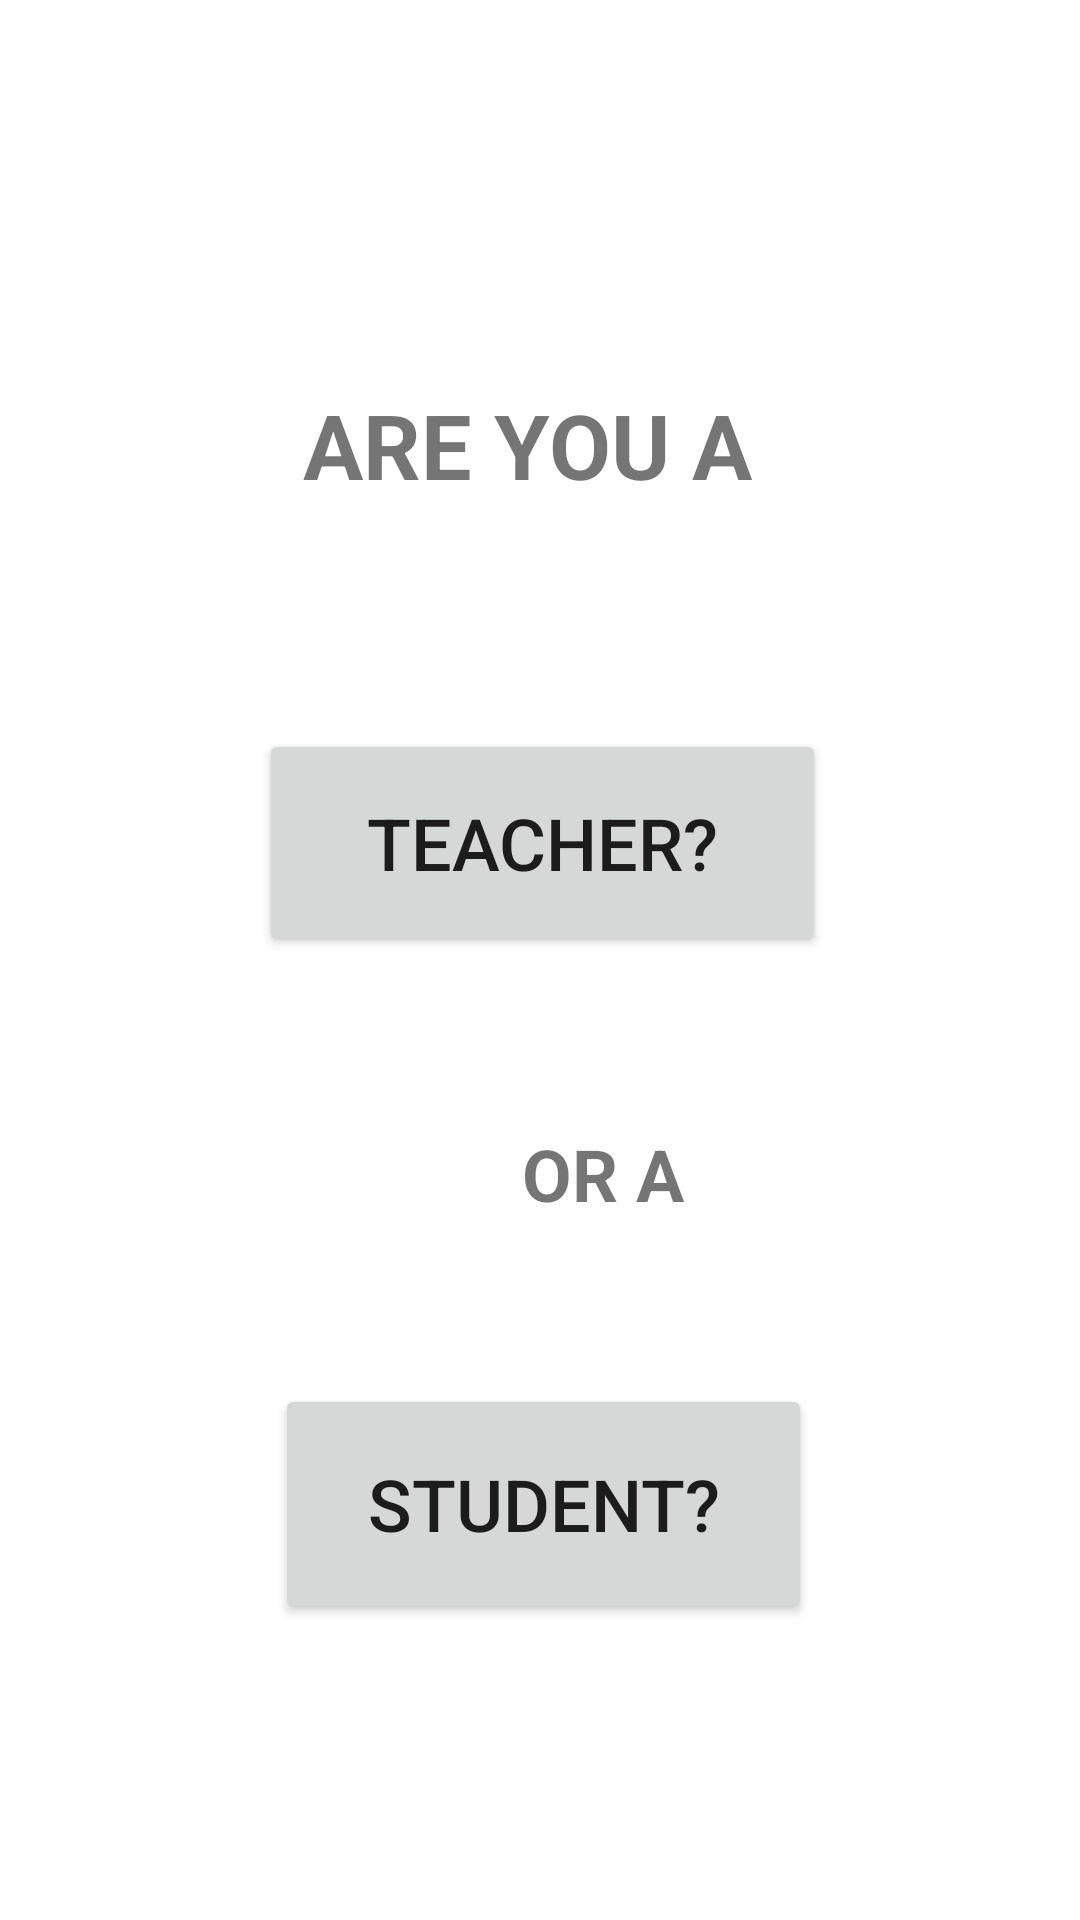

Android layout source for this screen:
<!-- AndroidManifest.xml: application theme Theme.QuizMasterApp -->
<!-- res/layout/activity_option_page.xml -->
<?xml version="1.0" encoding="utf-8"?>
<androidx.constraintlayout.widget.ConstraintLayout xmlns:android="http://schemas.android.com/apk/res/android"
    xmlns:app="http://schemas.android.com/apk/res-auto"
    xmlns:tools="http://schemas.android.com/tools"
    android:layout_width="match_parent"
    android:layout_height="match_parent"
    tools:context=".OptionPage">

    <TextView
        android:id="@+id/textView2"
        android:layout_width="158dp"
        android:layout_height="65dp"
        android:layout_marginStart="110dp"
        android:layout_marginTop="128dp"
        android:layout_marginEnd="110dp"
        android:text="ARE YOU A "
        android:textSize="30sp"
        android:textStyle="bold"
        app:layout_constraintEnd_toEndOf="parent"
        app:layout_constraintStart_toStartOf="parent"
        app:layout_constraintTop_toTopOf="parent" />

    <Button
        android:id="@+id/btnstudent"
        android:layout_width="179dp"
        android:layout_height="80dp"
        android:layout_marginStart="131dp"
        android:layout_marginTop="54dp"
        android:layout_marginEnd="132dp"
        android:text="STUDENT?"
        android:textSize="24sp"
        app:layout_constraintEnd_toEndOf="parent"
        app:layout_constraintHorizontal_bias="0.483"
        app:layout_constraintStart_toStartOf="parent"
        app:layout_constraintTop_toBottomOf="@+id/textView3" />

    <Button
        android:id="@+id/btnteacher"
        android:layout_width="189dp"
        android:layout_height="76dp"
        android:layout_marginStart="131dp"
        android:layout_marginTop="50dp"
        android:layout_marginEnd="132dp"
        android:text="TEACHER?"
        android:textSize="24sp"
        app:layout_constraintEnd_toEndOf="parent"
        app:layout_constraintHorizontal_bias="0.487"
        app:layout_constraintStart_toStartOf="parent"
        app:layout_constraintTop_toBottomOf="@+id/textView2" />

    <TextView
        android:id="@+id/textView3"
        android:layout_width="wrap_content"
        android:layout_height="wrap_content"
        android:layout_marginStart="174dp"
        android:layout_marginTop="56dp"
        android:layout_marginEnd="178dp"
        android:text="OR A "
        android:textSize="24sp"
        android:textStyle="bold"
        app:layout_constraintEnd_toEndOf="parent"
        app:layout_constraintHorizontal_bias="0.0"
        app:layout_constraintStart_toStartOf="parent"
        app:layout_constraintTop_toBottomOf="@+id/btnteacher" />
</androidx.constraintlayout.widget.ConstraintLayout>
<!-- resources referenced by this layout -->
<resources>
  <style name="Theme.QuizMasterApp" parent="Theme.MaterialComponents.DayNight.DarkActionBar">
          
          <item name="colorPrimary">@color/purple_500</item>
          <item name="colorPrimaryVariant">@color/purple_700</item>
          <item name="colorOnPrimary">@color/white</item>
          
          <item name="colorSecondary">@color/teal_200</item>
          <item name="colorSecondaryVariant">@color/teal_700</item>
          <item name="colorOnSecondary">@color/black</item>
          
          <item name="android:statusBarColor" tools:targetApi="l">?attr/colorPrimaryVariant</item>
          
      </style>
  <!-- not gathered from this repository: default colours our renderer supplied (Android Studio template values) -->
  <color name="purple_500">#FF6200EE</color>
  <color name="purple_700">#FF3700B3</color>
  <color name="teal_200">#FF03DAC5</color>
  <color name="teal_700">#FF018786</color>
  <color name="black">#FF000000</color>
  <color name="white">#FFFFFFFF</color>
</resources>
